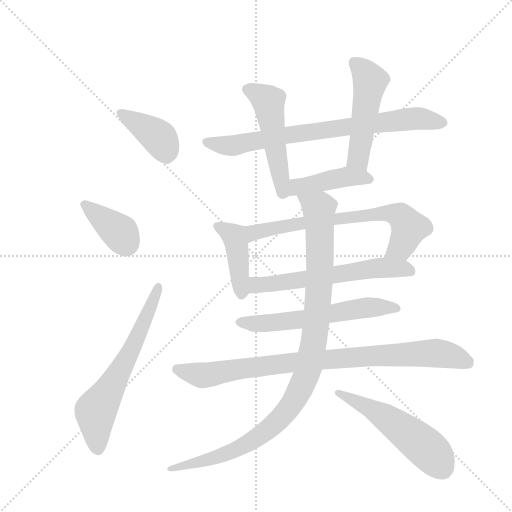
t = 0.00 s
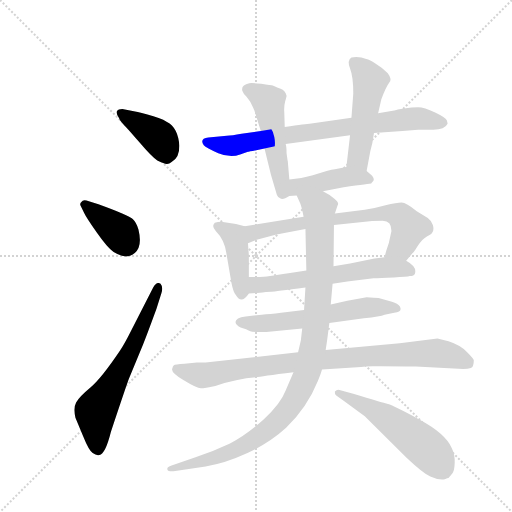
t = 2.08 s
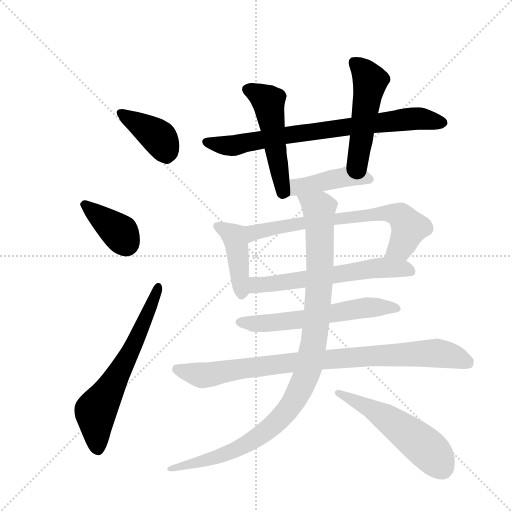
t = 4.16 s
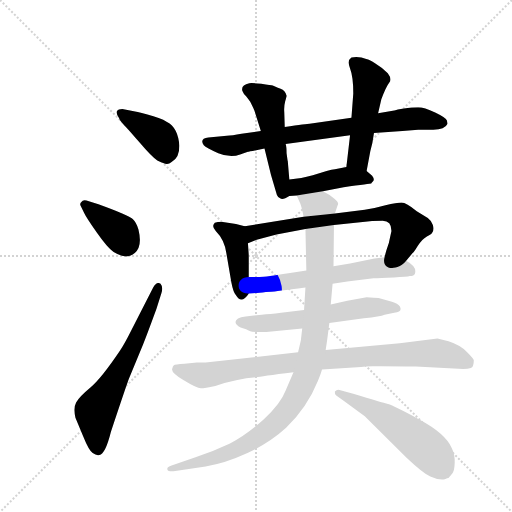
t = 6.23 s
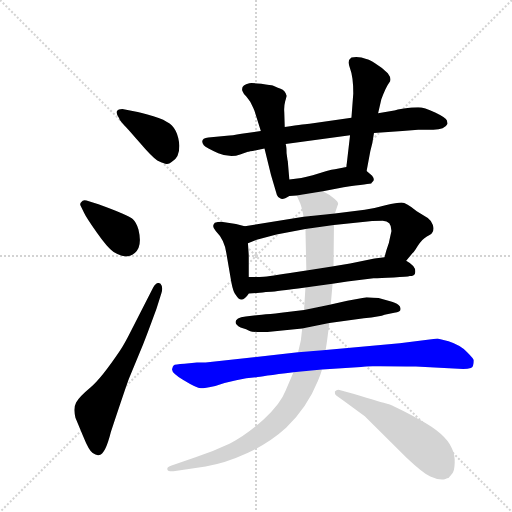
t = 8.31 s
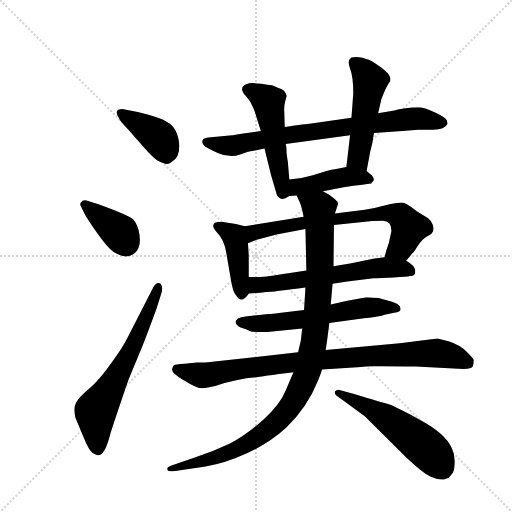
t = 10.39 s

The animated SVG that drew these frames (rendered in a browser with its animation timeline set to each time). Animation: 14 CSS @keyframes rules; one cycle of 10.39 s.

<svg version="1.1" viewBox="0 0 1024 1024" xmlns="http://www.w3.org/2000/svg">
  <g stroke="lightgray" stroke-dasharray="1,1" stroke-width="1" transform="scale(4, 4)">
    <line x1="0" y1="0" x2="256" y2="256"></line>
    <line x1="256" y1="0" x2="0" y2="256"></line>
    <line x1="128" y1="0" x2="128" y2="256"></line>
    <line x1="0" y1="128" x2="256" y2="128"></line>
  </g>
  <g transform="scale(0.92, -0.92) translate(60, -900)">
    <style type="text/css">
      
        @keyframes keyframes0 {
          from {
            stroke: blue;
            stroke-dashoffset: 398;
            stroke-width: 128;
          }
          56% {
            animation-timing-function: step-end;
            stroke: blue;
            stroke-dashoffset: 0;
            stroke-width: 128;
          }
          to {
            stroke: black;
            stroke-width: 1024;
          }
        }
        #make-me-a-hanzi-animation-0 {
          animation: keyframes0 0.5738932291666666s both;
          animation-delay: 0s;
          animation-timing-function: linear;
        }
      
        @keyframes keyframes1 {
          from {
            stroke: blue;
            stroke-dashoffset: 381;
            stroke-width: 128;
          }
          55% {
            animation-timing-function: step-end;
            stroke: blue;
            stroke-dashoffset: 0;
            stroke-width: 128;
          }
          to {
            stroke: black;
            stroke-width: 1024;
          }
        }
        #make-me-a-hanzi-animation-1 {
          animation: keyframes1 0.56005859375s both;
          animation-delay: 0.5738932291666666s;
          animation-timing-function: linear;
        }
      
        @keyframes keyframes2 {
          from {
            stroke: blue;
            stroke-dashoffset: 639;
            stroke-width: 128;
          }
          68% {
            animation-timing-function: step-end;
            stroke: blue;
            stroke-dashoffset: 0;
            stroke-width: 128;
          }
          to {
            stroke: black;
            stroke-width: 1024;
          }
        }
        #make-me-a-hanzi-animation-2 {
          animation: keyframes2 0.77001953125s both;
          animation-delay: 1.1339518229166665s;
          animation-timing-function: linear;
        }
      
        @keyframes keyframes3 {
          from {
            stroke: blue;
            stroke-dashoffset: 776;
            stroke-width: 128;
          }
          72% {
            animation-timing-function: step-end;
            stroke: blue;
            stroke-dashoffset: 0;
            stroke-width: 128;
          }
          to {
            stroke: black;
            stroke-width: 1024;
          }
        }
        #make-me-a-hanzi-animation-3 {
          animation: keyframes3 0.8815104166666666s both;
          animation-delay: 1.9039713541666665s;
          animation-timing-function: linear;
        }
      
        @keyframes keyframes4 {
          from {
            stroke: blue;
            stroke-dashoffset: 508;
            stroke-width: 128;
          }
          62% {
            animation-timing-function: step-end;
            stroke: blue;
            stroke-dashoffset: 0;
            stroke-width: 128;
          }
          to {
            stroke: black;
            stroke-width: 1024;
          }
        }
        #make-me-a-hanzi-animation-4 {
          animation: keyframes4 0.6634114583333334s both;
          animation-delay: 2.785481770833333s;
          animation-timing-function: linear;
        }
      
        @keyframes keyframes5 {
          from {
            stroke: blue;
            stroke-dashoffset: 500;
            stroke-width: 128;
          }
          62% {
            animation-timing-function: step-end;
            stroke: blue;
            stroke-dashoffset: 0;
            stroke-width: 128;
          }
          to {
            stroke: black;
            stroke-width: 1024;
          }
        }
        #make-me-a-hanzi-animation-5 {
          animation: keyframes5 0.6569010416666666s both;
          animation-delay: 3.4488932291666665s;
          animation-timing-function: linear;
        }
      
        @keyframes keyframes6 {
          from {
            stroke: blue;
            stroke-dashoffset: 436;
            stroke-width: 128;
          }
          59% {
            animation-timing-function: step-end;
            stroke: blue;
            stroke-dashoffset: 0;
            stroke-width: 128;
          }
          to {
            stroke: black;
            stroke-width: 1024;
          }
        }
        #make-me-a-hanzi-animation-6 {
          animation: keyframes6 0.6048177083333334s both;
          animation-delay: 4.105794270833333s;
          animation-timing-function: linear;
        }
      
        @keyframes keyframes7 {
          from {
            stroke: blue;
            stroke-dashoffset: 420;
            stroke-width: 128;
          }
          58% {
            animation-timing-function: step-end;
            stroke: blue;
            stroke-dashoffset: 0;
            stroke-width: 128;
          }
          to {
            stroke: black;
            stroke-width: 1024;
          }
        }
        #make-me-a-hanzi-animation-7 {
          animation: keyframes7 0.591796875s both;
          animation-delay: 4.710611979166666s;
          animation-timing-function: linear;
        }
      
        @keyframes keyframes8 {
          from {
            stroke: blue;
            stroke-dashoffset: 706;
            stroke-width: 128;
          }
          70% {
            animation-timing-function: step-end;
            stroke: blue;
            stroke-dashoffset: 0;
            stroke-width: 128;
          }
          to {
            stroke: black;
            stroke-width: 1024;
          }
        }
        #make-me-a-hanzi-animation-8 {
          animation: keyframes8 0.8245442708333334s both;
          animation-delay: 5.302408854166666s;
          animation-timing-function: linear;
        }
      
        @keyframes keyframes9 {
          from {
            stroke: blue;
            stroke-dashoffset: 611;
            stroke-width: 128;
          }
          67% {
            animation-timing-function: step-end;
            stroke: blue;
            stroke-dashoffset: 0;
            stroke-width: 128;
          }
          to {
            stroke: black;
            stroke-width: 1024;
          }
        }
        #make-me-a-hanzi-animation-9 {
          animation: keyframes9 0.7472330729166666s both;
          animation-delay: 6.126953124999999s;
          animation-timing-function: linear;
        }
      
        @keyframes keyframes10 {
          from {
            stroke: blue;
            stroke-dashoffset: 600;
            stroke-width: 128;
          }
          66% {
            animation-timing-function: step-end;
            stroke: blue;
            stroke-dashoffset: 0;
            stroke-width: 128;
          }
          to {
            stroke: black;
            stroke-width: 1024;
          }
        }
        #make-me-a-hanzi-animation-10 {
          animation: keyframes10 0.73828125s both;
          animation-delay: 6.874186197916666s;
          animation-timing-function: linear;
        }
      
        @keyframes keyframes11 {
          from {
            stroke: blue;
            stroke-dashoffset: 900;
            stroke-width: 128;
          }
          75% {
            animation-timing-function: step-end;
            stroke: blue;
            stroke-dashoffset: 0;
            stroke-width: 128;
          }
          to {
            stroke: black;
            stroke-width: 1024;
          }
        }
        #make-me-a-hanzi-animation-11 {
          animation: keyframes11 0.982421875s both;
          animation-delay: 7.612467447916666s;
          animation-timing-function: linear;
        }
      
        @keyframes keyframes12 {
          from {
            stroke: blue;
            stroke-dashoffset: 1045;
            stroke-width: 128;
          }
          77% {
            animation-timing-function: step-end;
            stroke: blue;
            stroke-dashoffset: 0;
            stroke-width: 128;
          }
          to {
            stroke: black;
            stroke-width: 1024;
          }
        }
        #make-me-a-hanzi-animation-12 {
          animation: keyframes12 1.1004231770833333s both;
          animation-delay: 8.594889322916666s;
          animation-timing-function: linear;
        }
      
        @keyframes keyframes13 {
          from {
            stroke: blue;
            stroke-dashoffset: 543;
            stroke-width: 128;
          }
          64% {
            animation-timing-function: step-end;
            stroke: blue;
            stroke-dashoffset: 0;
            stroke-width: 128;
          }
          to {
            stroke: black;
            stroke-width: 1024;
          }
        }
        #make-me-a-hanzi-animation-13 {
          animation: keyframes13 0.69189453125s both;
          animation-delay: 9.6953125s;
          animation-timing-function: linear;
        }
      
    </style>
    
      <path d="M 206 663 Q 197 663 194 658 Q 192 653 199 643 Q 200 638 209.5 628.5 Q 219 619 244.5 589 Q 270 559 282 551 Q 298 543 303 543.5 Q 308 544 313 548 Q 330 556 330 583 Q 327 623 303 635 Q 288 644 260.5 651 Q 233 658 231 658 L 206 663 Z" fill="lightgray"></path>
    
      <path d="M 128 464 Q 120 466 117 461 Q 113 458 115 453 L 123 437 Q 127 428 150 395 Q 173 362 187 352 Q 216 334 233 350 Q 250 364 241 401 Q 237 416 228.5 424 Q 220 432 154 456 L 128 464 Z" fill="lightgray"></path>
    
      <path d="M 225 181 Q 211 153 201 138 Q 160 77 136 57 Q 112 37 105.5 25 Q 99 13 104 -8 L 121 -49 Q 133 -79 141.5 -85 Q 150 -91 156 -89 Q 169 -87 181 -39 Q 214 60 220 76 L 251 151 Q 258 168 280 228 L 291 263 Q 295 276 289 283 Q 281 289 273 275 L 225 181 Z" fill="lightgray"></path>
    
      <path d="M 753 611 L 815 615 L 849 618 L 882 618 Q 907 618 913 631 Q 913 632 911.5 638 Q 910 644 886 655.5 Q 862 667 849 667 Q 836 667 818 664 L 805 662 Q 798 660 797 660 L 762 654 L 704 644 L 613 631 Q 608 631 559 624 L 507 615 L 465 609 Q 444 605 433 605 L 393 601 Q 373 599 383 584 Q 388 578 414.5 567 Q 441 556 462 564 L 479 570 Q 481 570 515 577 L 561 587 L 701 606 L 753 611 Z" fill="lightgray"></path>
    
      <path d="M 559 624 L 558 656 Q 557 669 560 680 Q 563 690 563 692 Q 560 704 550 707 Q 547 708 544 709 L 533 714 Q 530 715 508 718 Q 486 720 482 719 Q 463 715 467 702 Q 469 696 475 691 Q 479 686 484 679 Q 492 663 493 660 L 507 615 L 515 577 L 529 520 L 542 476 Q 544 471 549 469 Q 554 464 569 474 C 572 476 572 480 569 510 L 566 545 Q 566 549 565 552 L 563 567 Q 563 581 561 587 L 559 624 Z" fill="lightgray"></path>
    
      <path d="M 737 528 L 745 571 Q 750 588 753 611 L 762 654 L 769 684 Q 779 711 786 720 Q 793 728 783 741 Q 771 753 756 762 Q 741 771 738 771 Q 719 779 704 775 Q 694 769 701 751 Q 708 733 708 697 L 704 644 L 701 606 L 693 537 C 690 507 732 499 737 528 Z" fill="lightgray"></path>
    
      <path d="M 642 484 L 687 493 Q 746 501 747 501 Q 747 502 751 506 Q 755 510 749 518 L 737 528 C 720 542 720 542 693 537 L 668 532 Q 662 532 650 528 L 620 519 Q 606 515 595 513 L 569 510 C 539 507 539 472 569 474 L 585 475 L 642 484 Z" fill="lightgray"></path>
    
      <path d="M 472 408 L 453 413 L 421 418 Q 413 418 407 416 Q 399 408 409 398 Q 428 379 432 350 L 443 286 Q 447 265 453 258 Q 465 238 481 262 C 481 262 481 268 481 298 L 481 345 L 479 371 C 477 401 476 407 472 408 Z" fill="lightgray"></path>
    
      <path d="M 823 333 L 837 350 Q 839 350 848 365 Q 857 380 868 386 Q 879 391 880 395 Q 884 401 881 411 Q 877 421 870 426 L 846 441 Q 823 460 813 460 Q 803 460 778 454 Q 753 447 733 444 L 668 436 L 600 429 L 472 408 C 442 403 451 359 479 371 L 498 379 L 541 390 L 604 402 L 666 411 L 744 419 Q 752 420 772 420 Q 791 420 791 398 L 786 375 Q 786 373 784 368 L 780 356 Q 778 349 776 341 C 768 312 804 310 823 333 Z" fill="lightgray"></path>
    
      <path d="M 663 283 L 695 288 L 752 295 Q 766 296 796 297 Q 825 298 831 300 Q 840 300 842 305 Q 847 320 823 333 C 805 345 805 345 776 341 L 754 338 L 701 327 L 665 321 L 606 312 L 567 306 Q 519 298 504 298 L 481 298 C 451 298 451 260 481 262 L 511 264 L 518 265 L 530 266 Q 537 266 604 275 L 663 283 Z" fill="lightgray"></path>
    
      <path d="M 601 226 L 551 220 Q 526 217 509 216 L 474 212 Q 452 209 452 200 Q 452 194 463 188 L 475 184 Q 479 182 484 180 Q 489 178 519 178 L 597 186 L 656 198 L 731 208 Q 767 212 776 216 L 797 220 Q 816 222 809 234 Q 805 240 792 244 L 763 252 Q 739 254 737 254 L 695 246 L 659 238 L 601 226 Z" fill="lightgray"></path>
    
      <path d="M 588 134 L 387 112 L 368 112 L 341 109 Q 320 108 317.5 105.5 Q 315 103 315 100 Q 309 92 338.5 74 Q 368 56 376.5 56 Q 385 56 408 61 Q 455 77 497 80 Q 506 82 578 91 L 640 97 L 725 102 L 735 103 L 750 104 L 767 104 Q 826 104 844 103 L 947 98 Q 957 98 963.5 100 Q 970 102 970 117 Q 970 120 955 135 Q 940 150 915 158 L 891 164 L 809 154 L 648 139 L 588 134 Z" fill="lightgray"></path>
    
      <path d="M 604 275 L 601 226 L 597 186 L 594 160 Q 593 156 588 134 L 578 91 L 561 51 Q 550 22 513 -12 Q 475 -46 440 -64 Q 404 -81 365 -94 L 313 -112 Q 302 -115 304 -121 Q 306 -126 321 -124 L 387 -114 Q 428 -108 478 -85 Q 527 -62 562 -30 Q 608 15 631 72 Q 639 92 640 97 L 648 139 L 651 159 L 656 198 L 659 238 L 663 283 L 665 321 L 666 411 L 668 436 L 674 454 Q 678 459 667 468 Q 656 477 642 484 C 616 500 573 503 585 475 L 593 457 Q 596 449 600 429 L 604 402 L 606 312 L 604 275 Z" fill="lightgray"></path>
    
      <path d="M 687 29 L 733 -5 L 825 -96 Q 859 -128 875.5 -136 Q 892 -144 907 -142 Q 913 -139 915 -139 Q 920 -134 924 -128.5 Q 928 -123 928.5 -105.5 Q 929 -88 922 -74 Q 909 -43 852.5 -12.5 Q 796 18 783.5 21.5 Q 771 25 708 44 L 678 52 Q 673 54 668 49 Q 667 44 671 40 L 687 29 Z" fill="lightgray"></path>
    
    
      <clipPath id="make-me-a-hanzi-clip-0">
        <path d="M 206 663 Q 197 663 194 658 Q 192 653 199 643 Q 200 638 209.5 628.5 Q 219 619 244.5 589 Q 270 559 282 551 Q 298 543 303 543.5 Q 308 544 313 548 Q 330 556 330 583 Q 327 623 303 635 Q 288 644 260.5 651 Q 233 658 231 658 L 206 663 Z"></path>
      </clipPath>
      <path clip-path="url(#make-me-a-hanzi-clip-0)" d="M 203 653 L 286 600 L 302 559" fill="none" id="make-me-a-hanzi-animation-0" stroke-dasharray="270 540" stroke-linecap="round"></path>
    
      <clipPath id="make-me-a-hanzi-clip-1">
        <path d="M 128 464 Q 120 466 117 461 Q 113 458 115 453 L 123 437 Q 127 428 150 395 Q 173 362 187 352 Q 216 334 233 350 Q 250 364 241 401 Q 237 416 228.5 424 Q 220 432 154 456 L 128 464 Z"></path>
      </clipPath>
      <path clip-path="url(#make-me-a-hanzi-clip-1)" d="M 125 455 L 201 394 L 214 370" fill="none" id="make-me-a-hanzi-animation-1" stroke-dasharray="253 506" stroke-linecap="round"></path>
    
      <clipPath id="make-me-a-hanzi-clip-2">
        <path d="M 225 181 Q 211 153 201 138 Q 160 77 136 57 Q 112 37 105.5 25 Q 99 13 104 -8 L 121 -49 Q 133 -79 141.5 -85 Q 150 -91 156 -89 Q 169 -87 181 -39 Q 214 60 220 76 L 251 151 Q 258 168 280 228 L 291 263 Q 295 276 289 283 Q 281 289 273 275 L 225 181 Z"></path>
      </clipPath>
      <path clip-path="url(#make-me-a-hanzi-clip-2)" d="M 152 -75 L 150 8 L 219 127 L 284 276" fill="none" id="make-me-a-hanzi-animation-2" stroke-dasharray="511 1022" stroke-linecap="round"></path>
    
      <clipPath id="make-me-a-hanzi-clip-3">
        <path d="M 753 611 L 815 615 L 849 618 L 882 618 Q 907 618 913 631 Q 913 632 911.5 638 Q 910 644 886 655.5 Q 862 667 849 667 Q 836 667 818 664 L 805 662 Q 798 660 797 660 L 762 654 L 704 644 L 613 631 Q 608 631 559 624 L 507 615 L 465 609 Q 444 605 433 605 L 393 601 Q 373 599 383 584 Q 388 578 414.5 567 Q 441 556 462 564 L 479 570 Q 481 570 515 577 L 561 587 L 701 606 L 753 611 Z"></path>
      </clipPath>
      <path clip-path="url(#make-me-a-hanzi-clip-3)" d="M 390 592 L 450 584 L 572 609 L 851 643 L 904 633" fill="none" id="make-me-a-hanzi-animation-3" stroke-dasharray="648 1296" stroke-linecap="round"></path>
    
      <clipPath id="make-me-a-hanzi-clip-4">
        <path d="M 559 624 L 558 656 Q 557 669 560 680 Q 563 690 563 692 Q 560 704 550 707 Q 547 708 544 709 L 533 714 Q 530 715 508 718 Q 486 720 482 719 Q 463 715 467 702 Q 469 696 475 691 Q 479 686 484 679 Q 492 663 493 660 L 507 615 L 515 577 L 529 520 L 542 476 Q 544 471 549 469 Q 554 464 569 474 C 572 476 572 480 569 510 L 566 545 Q 566 549 565 552 L 563 567 Q 563 581 561 587 L 559 624 Z"></path>
      </clipPath>
      <path clip-path="url(#make-me-a-hanzi-clip-4)" d="M 480 705 L 524 677 L 558 480" fill="none" id="make-me-a-hanzi-animation-4" stroke-dasharray="380 760" stroke-linecap="round"></path>
    
      <clipPath id="make-me-a-hanzi-clip-5">
        <path d="M 737 528 L 745 571 Q 750 588 753 611 L 762 654 L 769 684 Q 779 711 786 720 Q 793 728 783 741 Q 771 753 756 762 Q 741 771 738 771 Q 719 779 704 775 Q 694 769 701 751 Q 708 733 708 697 L 704 644 L 701 606 L 693 537 C 690 507 732 499 737 528 Z"></path>
      </clipPath>
      <path clip-path="url(#make-me-a-hanzi-clip-5)" d="M 711 764 L 745 722 L 721 568 L 720 553 L 731 537" fill="none" id="make-me-a-hanzi-animation-5" stroke-dasharray="372 744" stroke-linecap="round"></path>
    
      <clipPath id="make-me-a-hanzi-clip-6">
        <path d="M 642 484 L 687 493 Q 746 501 747 501 Q 747 502 751 506 Q 755 510 749 518 L 737 528 C 720 542 720 542 693 537 L 668 532 Q 662 532 650 528 L 620 519 Q 606 515 595 513 L 569 510 C 539 507 539 472 569 474 L 585 475 L 642 484 Z"></path>
      </clipPath>
      <path clip-path="url(#make-me-a-hanzi-clip-6)" d="M 573 480 L 589 494 L 691 515 L 727 515 L 744 507" fill="none" id="make-me-a-hanzi-animation-6" stroke-dasharray="308 616" stroke-linecap="round"></path>
    
      <clipPath id="make-me-a-hanzi-clip-7">
        <path d="M 472 408 L 453 413 L 421 418 Q 413 418 407 416 Q 399 408 409 398 Q 428 379 432 350 L 443 286 Q 447 265 453 258 Q 465 238 481 262 C 481 262 481 268 481 298 L 481 345 L 479 371 C 477 401 476 407 472 408 Z"></path>
      </clipPath>
      <path clip-path="url(#make-me-a-hanzi-clip-7)" d="M 415 408 L 450 385 L 466 264" fill="none" id="make-me-a-hanzi-animation-7" stroke-dasharray="292 584" stroke-linecap="round"></path>
    
      <clipPath id="make-me-a-hanzi-clip-8">
        <path d="M 823 333 L 837 350 Q 839 350 848 365 Q 857 380 868 386 Q 879 391 880 395 Q 884 401 881 411 Q 877 421 870 426 L 846 441 Q 823 460 813 460 Q 803 460 778 454 Q 753 447 733 444 L 668 436 L 600 429 L 472 408 C 442 403 451 359 479 371 L 498 379 L 541 390 L 604 402 L 666 411 L 744 419 Q 752 420 772 420 Q 791 420 791 398 L 786 375 Q 786 373 784 368 L 780 356 Q 778 349 776 341 C 768 312 804 310 823 333 Z"></path>
      </clipPath>
      <path clip-path="url(#make-me-a-hanzi-clip-8)" d="M 482 378 L 491 394 L 552 408 L 790 436 L 812 429 L 830 405 L 812 364 L 785 347" fill="none" id="make-me-a-hanzi-animation-8" stroke-dasharray="578 1156" stroke-linecap="round"></path>
    
      <clipPath id="make-me-a-hanzi-clip-9">
        <path d="M 663 283 L 695 288 L 752 295 Q 766 296 796 297 Q 825 298 831 300 Q 840 300 842 305 Q 847 320 823 333 C 805 345 805 345 776 341 L 754 338 L 701 327 L 665 321 L 606 312 L 567 306 Q 519 298 504 298 L 481 298 C 451 298 451 260 481 262 L 511 264 L 518 265 L 530 266 Q 537 266 604 275 L 663 283 Z"></path>
      </clipPath>
      <path clip-path="url(#make-me-a-hanzi-clip-9)" d="M 488 268 L 497 280 L 752 317 L 812 317 L 833 310" fill="none" id="make-me-a-hanzi-animation-9" stroke-dasharray="483 966" stroke-linecap="round"></path>
    
      <clipPath id="make-me-a-hanzi-clip-10">
        <path d="M 601 226 L 551 220 Q 526 217 509 216 L 474 212 Q 452 209 452 200 Q 452 194 463 188 L 475 184 Q 479 182 484 180 Q 489 178 519 178 L 597 186 L 656 198 L 731 208 Q 767 212 776 216 L 797 220 Q 816 222 809 234 Q 805 240 792 244 L 763 252 Q 739 254 737 254 L 695 246 L 659 238 L 601 226 Z"></path>
      </clipPath>
      <path clip-path="url(#make-me-a-hanzi-clip-10)" d="M 460 200 L 525 197 L 734 231 L 801 229" fill="none" id="make-me-a-hanzi-animation-10" stroke-dasharray="472 944" stroke-linecap="round"></path>
    
      <clipPath id="make-me-a-hanzi-clip-11">
        <path d="M 588 134 L 387 112 L 368 112 L 341 109 Q 320 108 317.5 105.5 Q 315 103 315 100 Q 309 92 338.5 74 Q 368 56 376.5 56 Q 385 56 408 61 Q 455 77 497 80 Q 506 82 578 91 L 640 97 L 725 102 L 735 103 L 750 104 L 767 104 Q 826 104 844 103 L 947 98 Q 957 98 963.5 100 Q 970 102 970 117 Q 970 120 955 135 Q 940 150 915 158 L 891 164 L 809 154 L 648 139 L 588 134 Z"></path>
      </clipPath>
      <path clip-path="url(#make-me-a-hanzi-clip-11)" d="M 323 100 L 379 84 L 612 116 L 888 133 L 924 126 L 958 110" fill="none" id="make-me-a-hanzi-animation-11" stroke-dasharray="772 1544" stroke-linecap="round"></path>
    
      <clipPath id="make-me-a-hanzi-clip-12">
        <path d="M 604 275 L 601 226 L 597 186 L 594 160 Q 593 156 588 134 L 578 91 L 561 51 Q 550 22 513 -12 Q 475 -46 440 -64 Q 404 -81 365 -94 L 313 -112 Q 302 -115 304 -121 Q 306 -126 321 -124 L 387 -114 Q 428 -108 478 -85 Q 527 -62 562 -30 Q 608 15 631 72 Q 639 92 640 97 L 648 139 L 651 159 L 656 198 L 659 238 L 663 283 L 665 321 L 666 411 L 668 436 L 674 454 Q 678 459 667 468 Q 656 477 642 484 C 616 500 573 503 585 475 L 593 457 Q 596 449 600 429 L 604 402 L 606 312 L 604 275 Z"></path>
      </clipPath>
      <path clip-path="url(#make-me-a-hanzi-clip-12)" d="M 593 473 L 633 445 L 636 316 L 621 148 L 608 90 L 585 38 L 542 -17 L 489 -58 L 433 -86 L 310 -118" fill="none" id="make-me-a-hanzi-animation-12" stroke-dasharray="917 1834" stroke-linecap="round"></path>
    
      <clipPath id="make-me-a-hanzi-clip-13">
        <path d="M 687 29 L 733 -5 L 825 -96 Q 859 -128 875.5 -136 Q 892 -144 907 -142 Q 913 -139 915 -139 Q 920 -134 924 -128.5 Q 928 -123 928.5 -105.5 Q 929 -88 922 -74 Q 909 -43 852.5 -12.5 Q 796 18 783.5 21.5 Q 771 25 708 44 L 678 52 Q 673 54 668 49 Q 667 44 671 40 L 687 29 Z"></path>
      </clipPath>
      <path clip-path="url(#make-me-a-hanzi-clip-13)" d="M 674 46 L 736 18 L 824 -40 L 882 -89 L 903 -120" fill="none" id="make-me-a-hanzi-animation-13" stroke-dasharray="415 830" stroke-linecap="round"></path>
    
  </g>
</svg>
